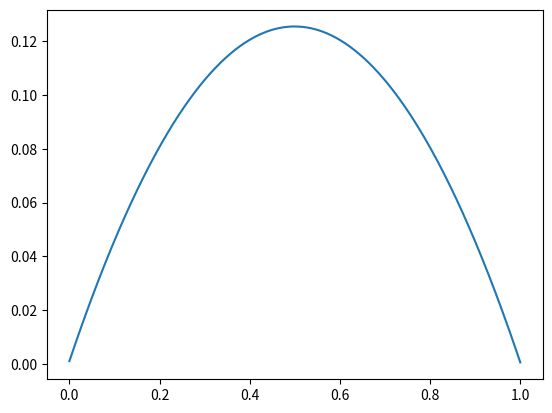

Write the Python code that produced this figure.
# -*- coding: utf-8 -*-
"""
Created on Tue Dec 29 11:47:36 2020

[redacted]
"""
import numpy as np
import matplotlib.pyplot as plt

sigma = 0

# Set up a grid
# Number of sub-intervals
n = 1000
n += 1
h = 1/n
L = 1
x = np.linspace(0, L, n)

# The slope
f = np.ones(n)
# f[int(n/2):] = -1
f = np.vstack(f)

# Approximation to the exact solution
v = np.vstack(np.zeros(n))

A = np.zeros((n,n))
np.fill_diagonal(A, (2+sigma*h**2))
rng = np.arange(n-1)
A[rng, rng+1] = -1
rng = np.arange(n)
A[rng, rng-1] = -1
A = (1/h**2)*A

# Calculate the residual
r = f - np.dot(A, v)

# Calculate the error
e = np.dot(np.linalg.inv(A), r)

u = v + e

plt.plot(x, u)

du = np.diff(u, prepend=0, axis=0)/h
ddu = np.diff(du, prepend=0, axis=0)/h